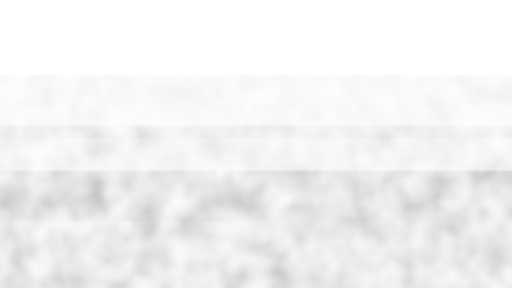
t = 0.00 s
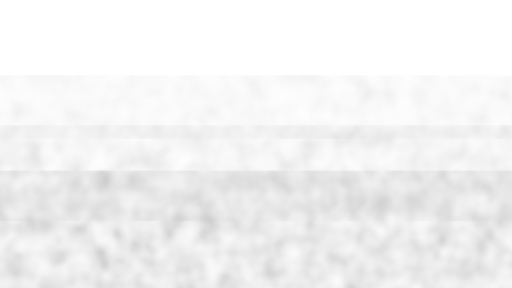
t = 3.75 s
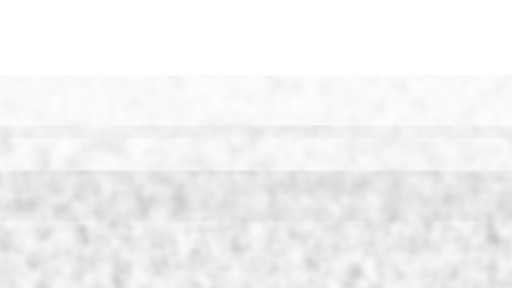
t = 5.63 s
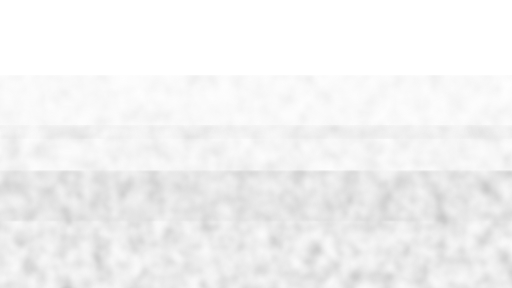
t = 7.50 s

The animated SVG that drew these frames (rendered in a browser with its animation timeline set to each time). Animation: 4 SMIL elements (animate=1,animateTransform=3); frames cover the first 7.50 s, repeats indefinitely.

<?xml version="1.0" encoding="UTF-8"?>
<svg width="1920" height="1080" viewBox="0 0 1920 1080" xmlns="http://www.w3.org/2000/svg">
  <defs>
    <filter id="turbulence">
      <feTurbulence type="fractalNoise" baseFrequency="0.01" numOctaves="2" result="turbulence" seed="5">
        <animate attributeName="baseFrequency" values="0.01;0.02;0.01" dur="30s" repeatCount="indefinite"/>
      </feTurbulence>
      <feColorMatrix in="turbulence" type="saturate" values="0"/>
      <feComponentTransfer>
        <feFuncA type="discrete" tableValues="0 .1 .2 .3 .4 .5 .6 .7 .8 .9 1"/>
      </feComponentTransfer>
      <feGaussianBlur stdDeviation="3"/>
    </filter>
    
    <linearGradient id="mistGradient" x1="0%" y1="100%" x2="0%" y2="0%">
      <stop offset="0%" stop-color="#f9f6f1" stop-opacity="0.8"/>
      <stop offset="50%" stop-color="#f2ede3" stop-opacity="0.4"/>
      <stop offset="100%" stop-color="#e8ebe3" stop-opacity="0.1"/>
    </linearGradient>
  </defs>
  
  <!-- Animated mist layers -->
  <g opacity="0.6">
    <!-- Layer 1 - slow drift -->
    <rect width="2400" height="400" y="680" fill="url(#mistGradient)" filter="url(#turbulence)">
      <animateTransform attributeName="transform" type="translate" values="0,0; -480,0; 0,0" dur="60s" repeatCount="indefinite"/>
    </rect>
    
    <!-- Layer 2 - medium drift -->
    <rect width="2880" height="300" y="500" fill="url(#mistGradient)" filter="url(#turbulence)" opacity="0.5">
      <animateTransform attributeName="transform" type="translate" values="0,0; -960,0; 0,0" dur="45s" repeatCount="indefinite"/>
    </rect>
    
    <!-- Layer 3 - fast drift -->
    <rect width="3360" height="200" y="300" fill="url(#mistGradient)" filter="url(#turbulence)" opacity="0.3">
      <animateTransform attributeName="transform" type="translate" values="0,0; -1440,0; 0,0" dur="30s" repeatCount="indefinite"/>
    </rect>
  </g>
</svg>
